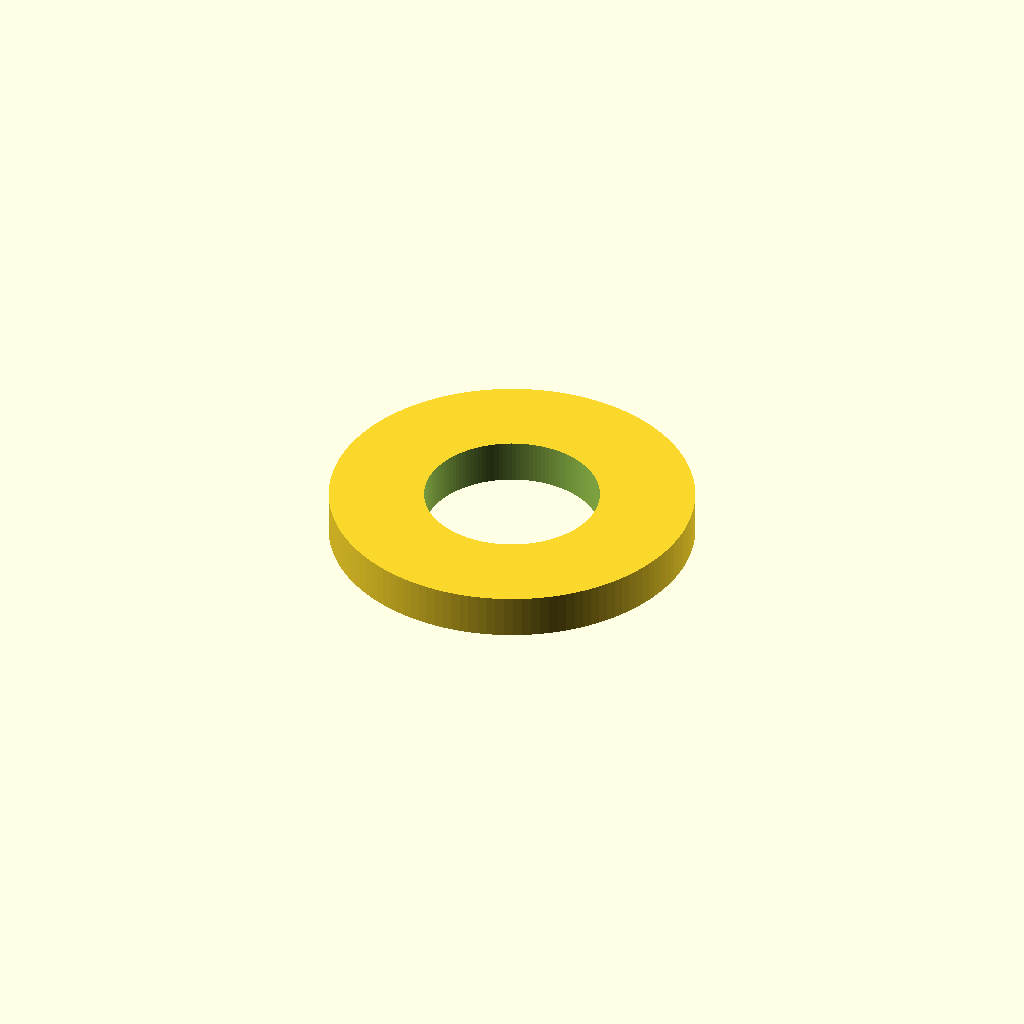
Cell 1: rendered with the file's own defaults.
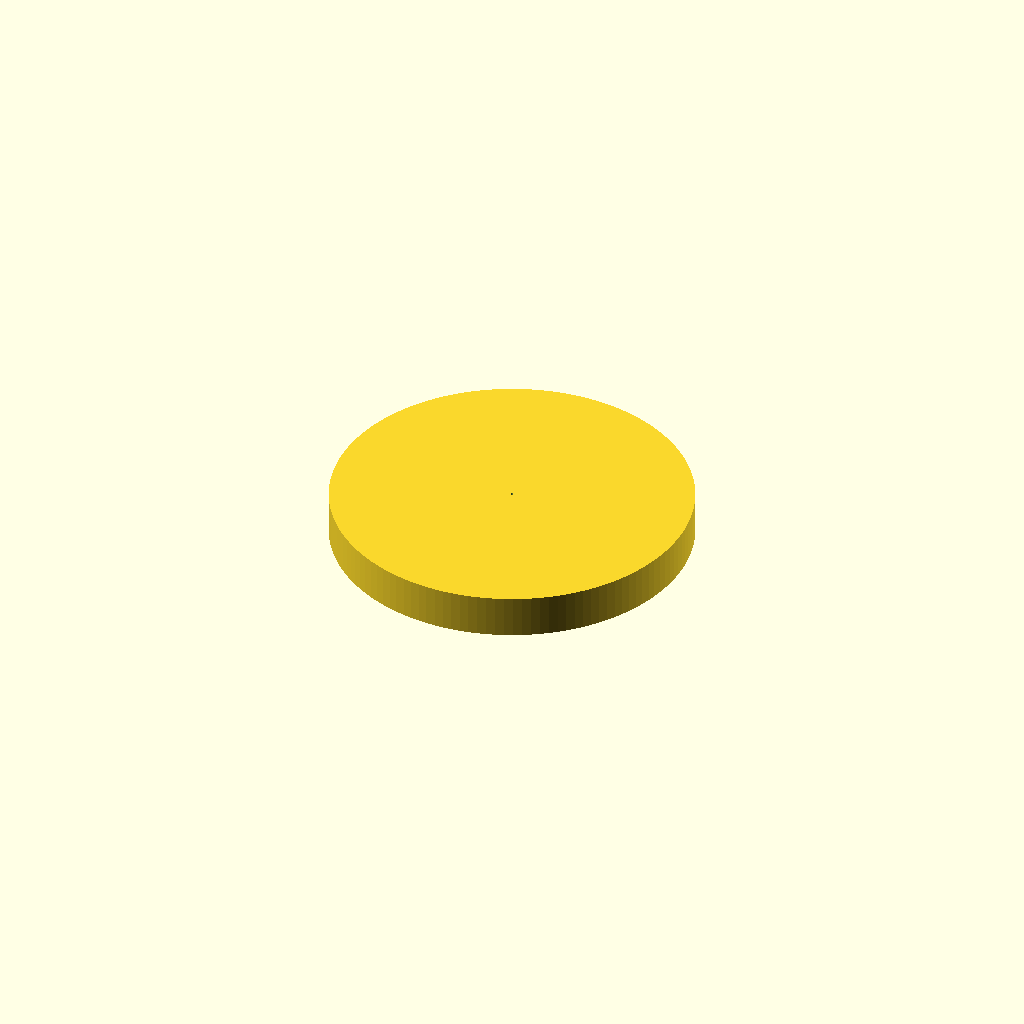
Cell 2 — inner_diameter_mm set to 0.1, the other parameters unchanged.
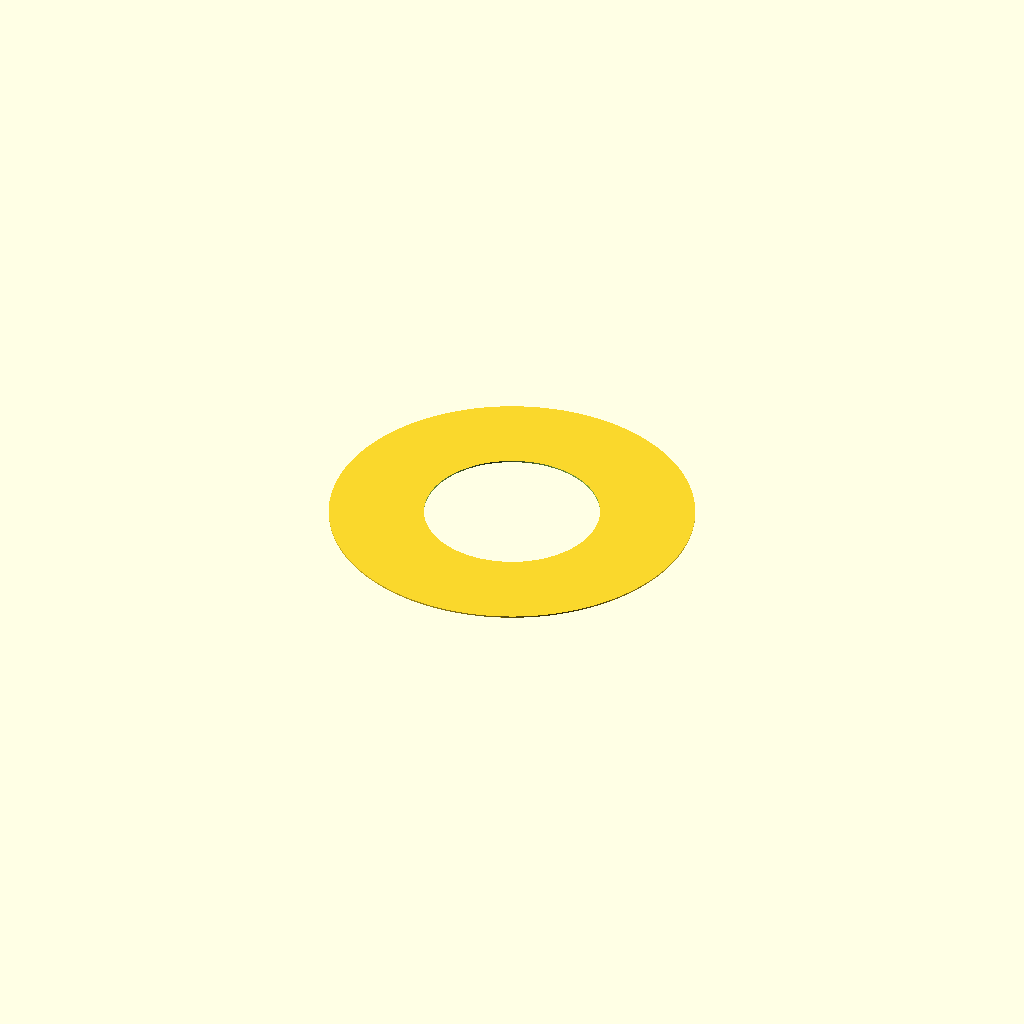
Cell 3 — thickness_mm set to 0.05, the other parameters unchanged.
One fixed orthographic camera (rotation 55°, 0°, 25°; colour scheme Cornfield) for every cell.
Source of the model, results/nopscadlib/ablations/no_verification/scad/washer__M6_washer.scad:
// Flat washer parameters (mm)
inner_diameter_mm = 6.0;   //[3:12:0.1]
outer_diameter_mm = 12.5;  //[6.25:25:0.1]
thickness_mm      = 1.5;   //[0.75:3:0.05]

// Small extra height to guarantee a clean through-hole in CSG
eps_mm = 0.2; //[0.01:1:0.01]

$fn = 128;

module flat_washer(id, od, t) {
    difference() {
        cylinder(d=od, h=t, center=true);
        cylinder(d=id, h=t + 2*eps_mm, center=true);
    }
}

flat_washer(inner_diameter_mm, outer_diameter_mm, thickness_mm);
Customizer parameters (derived from the source; name, type, default, range or options):
inner_diameter_mm: number, default 6, range 0.1 to 3, step 12
outer_diameter_mm: number, default 12.5, range 0.1 to 6.25, step 25
thickness_mm: number, default 1.5, range 0.05 to 0.75, step 3
eps_mm: number, default 0.2, range 0.01 to 0.01, step 1
